pico-8 play session: no input (idle), after a click and taps of 🅾, ❎, 🅾+❎, 🅾 in the second before t = 0

[t = 1 s] idle ~1s (no d-pad/buttons)
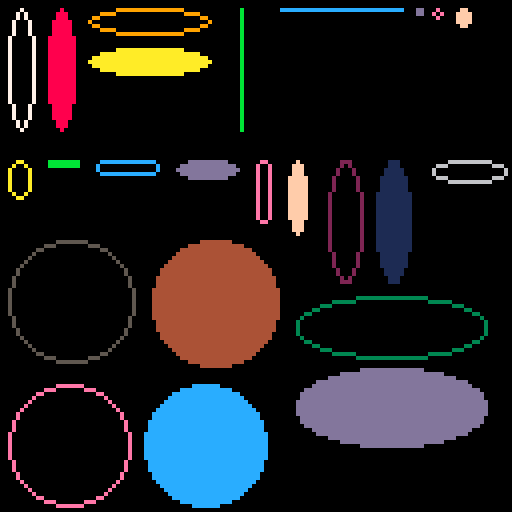

pico-8 cartridge
version 42
__lua__
-- pixel probe: adversarial oval sizes, outline+fill pairs
cls()
oval(2,2,8,32,7)
ovalfill(12,2,18,32,8)
oval(22,2,52,8,9)
ovalfill(22,12,52,18,10)
oval(60,2,60,32,11)
oval(70,2,100,2,12)
oval(104,2,105,3,13)
oval(108,2,110,4,14)
ovalfill(114,2,117,6,15)
oval(2,40,7,49,10)
ovalfill(12,40,19,41,11)
oval(24,40,39,43,12)
ovalfill(44,40,59,44,13)
oval(64,40,67,55,14)
ovalfill(72,40,76,58,15)
oval(82,40,90,70,2)
ovalfill(94,40,102,70,1)
oval(108,40,126,45,6)
oval(2,60,33,90,5)
ovalfill(38,60,69,91,4)
oval(74,74,121,89,3)
ovalfill(74,92,121,111,13)
oval(2,96,32,126,14)
ovalfill(36,96,66,126,12)
function dump()
 local h="0123456789abcdef"
 for r=0,127 do
  local s=""
  for b=0,63 do
   local v=peek(0x6000+r*64+b)
   s=s..sub(h,v\16+1,v\16+1)..sub(h,v%16+1,v%16+1)
  end
  printh("RESULT r"..(r<10 and "00" or (r<100 and "0" or ""))..r.." "..s)
 end
 printh("DONE")
end
dump()
